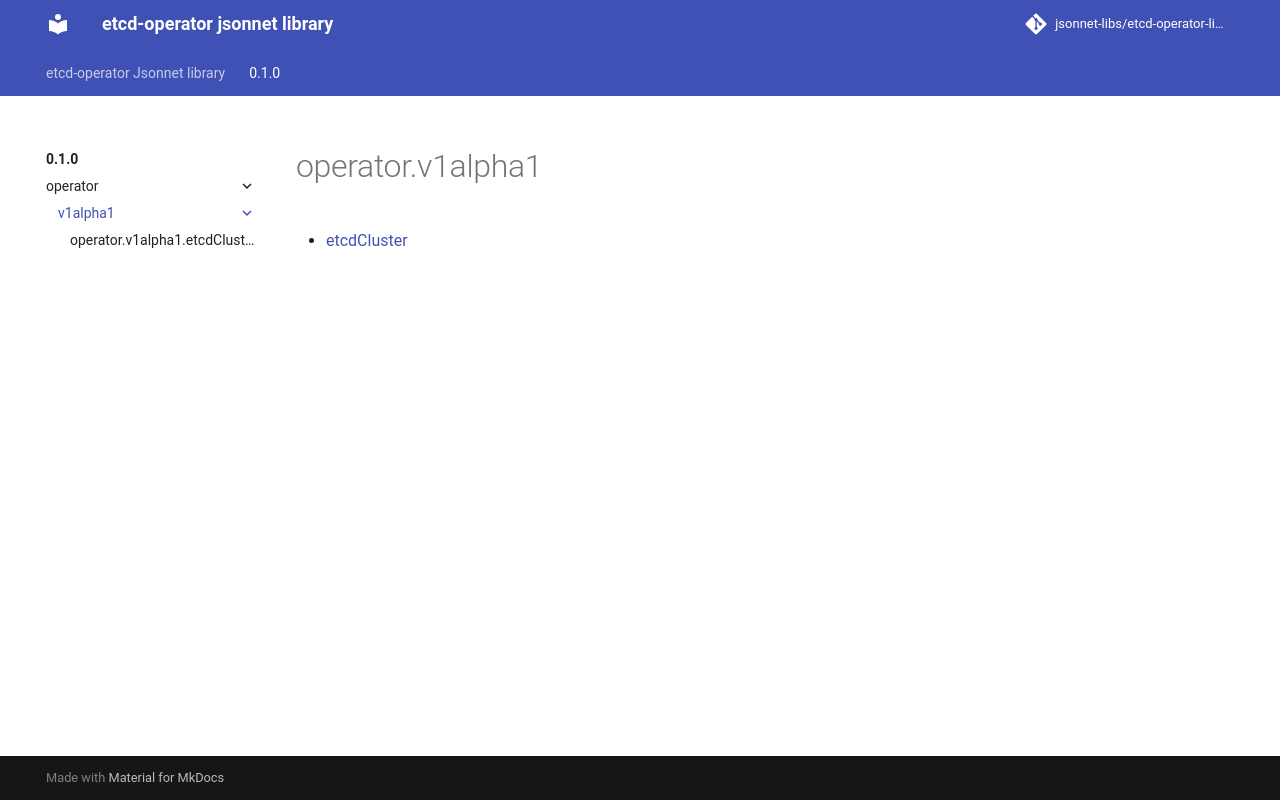

repository: jsonnet-libs/etcd-operator-libsonnet · page: 0.1.0/operator/v1alpha1/index.html · generator: mkdocs

---
permalink: /0.1.0/operator/v1alpha1/
---

# operator.v1alpha1



* [etcdCluster](etcdCluster.md)
